Image classification data set "CLAHE" (MayaUA21/TUGAS-AKHIR-MAYA-NEW on GitHub). Class labels (3): benign, malignant, normal.

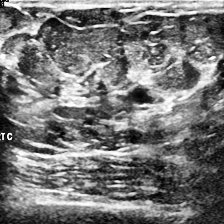
Label: normal

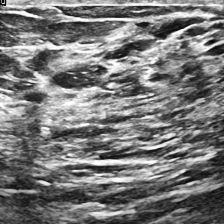
Label: normal

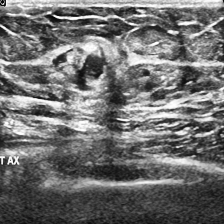
Label: malignant

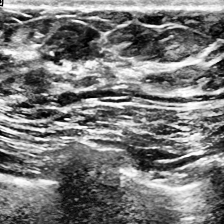
Label: malignant

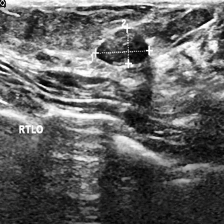
Label: benign

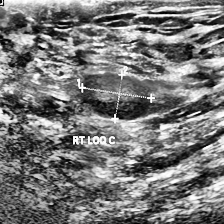
Label: benign
